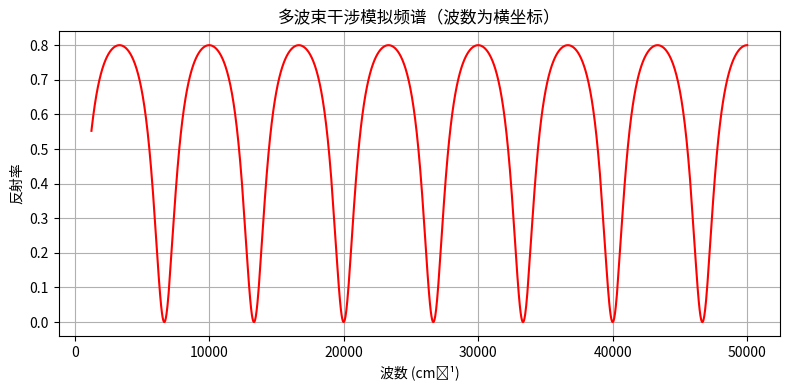

Reproduce this figure in Python.
import numpy as np
import matplotlib.pyplot as plt

def 模拟多波束干涉频谱_波数(波长范围, 薄膜厚度, 折射率, 入射角度=10):
    """
    模拟多波束干涉频谱，横坐标为波数(cm⁻¹)
    参数:
      波长范围: (最小波长, 最大波长, 采样点数量)，单位为纳米
      薄膜厚度: 薄膜厚度，单位为纳米
      折射率: 薄膜折射率（忽略色散）
      入射角度: 入射光角度，默认为0度（垂直入射）
    返回:
      波数数组 (cm⁻¹), 对应的反射率数组
    """
    最小波长, 最大波长, 采样点数 = 波长范围
    # 波长数组 (nm)
    波长数组 = np.linspace(最小波长, 最大波长, 采样点数)
    # 波数(cm⁻¹) = 1 / 波长(cm)
    波数数组 = 1 / (波长数组 * 1e-7)

    # 真空波数 (1/m)
    真空波数 = 2 * np.pi / (波长数组 * 1e-9)

    # 计算相位差
    角度弧度 = np.radians(入射角度)
    相位差 = 2 * 折射率 * 薄膜厚度 * 1e-9 * np.cos(角度弧度) * 真空波数

    # 计算反射率（简化无吸收模型）
    反射率 = (4 * np.sin(相位差 / 2)**2) / (1 + 4 * np.sin(相位差 / 2)**2)

    return 波数数组, 反射率

# 参数示例
波长起点 = 200    # nm
波长终点 = 8000    # nm
采样点数 = 100000
薄膜厚度 = 500   # nm
折射率 = 1.5
入射角度 = 0     # 度

# 计算波数谱
波数, 反射率 = 模拟多波束干涉频谱_波数(
    (波长起点, 波长终点, 采样点数),
    薄膜厚度,
    折射率,
    入射角度
)

# 绘制反射率-波数谱
plt.figure(figsize=(8, 4))
plt.plot(波数, 反射率, color='red')
plt.xlabel('波数 (cm⁻¹)')
plt.ylabel('反射率')
plt.title('多波束干涉模拟频谱（波数为横坐标）')
plt.grid(True)
plt.tight_layout()
plt.show()
